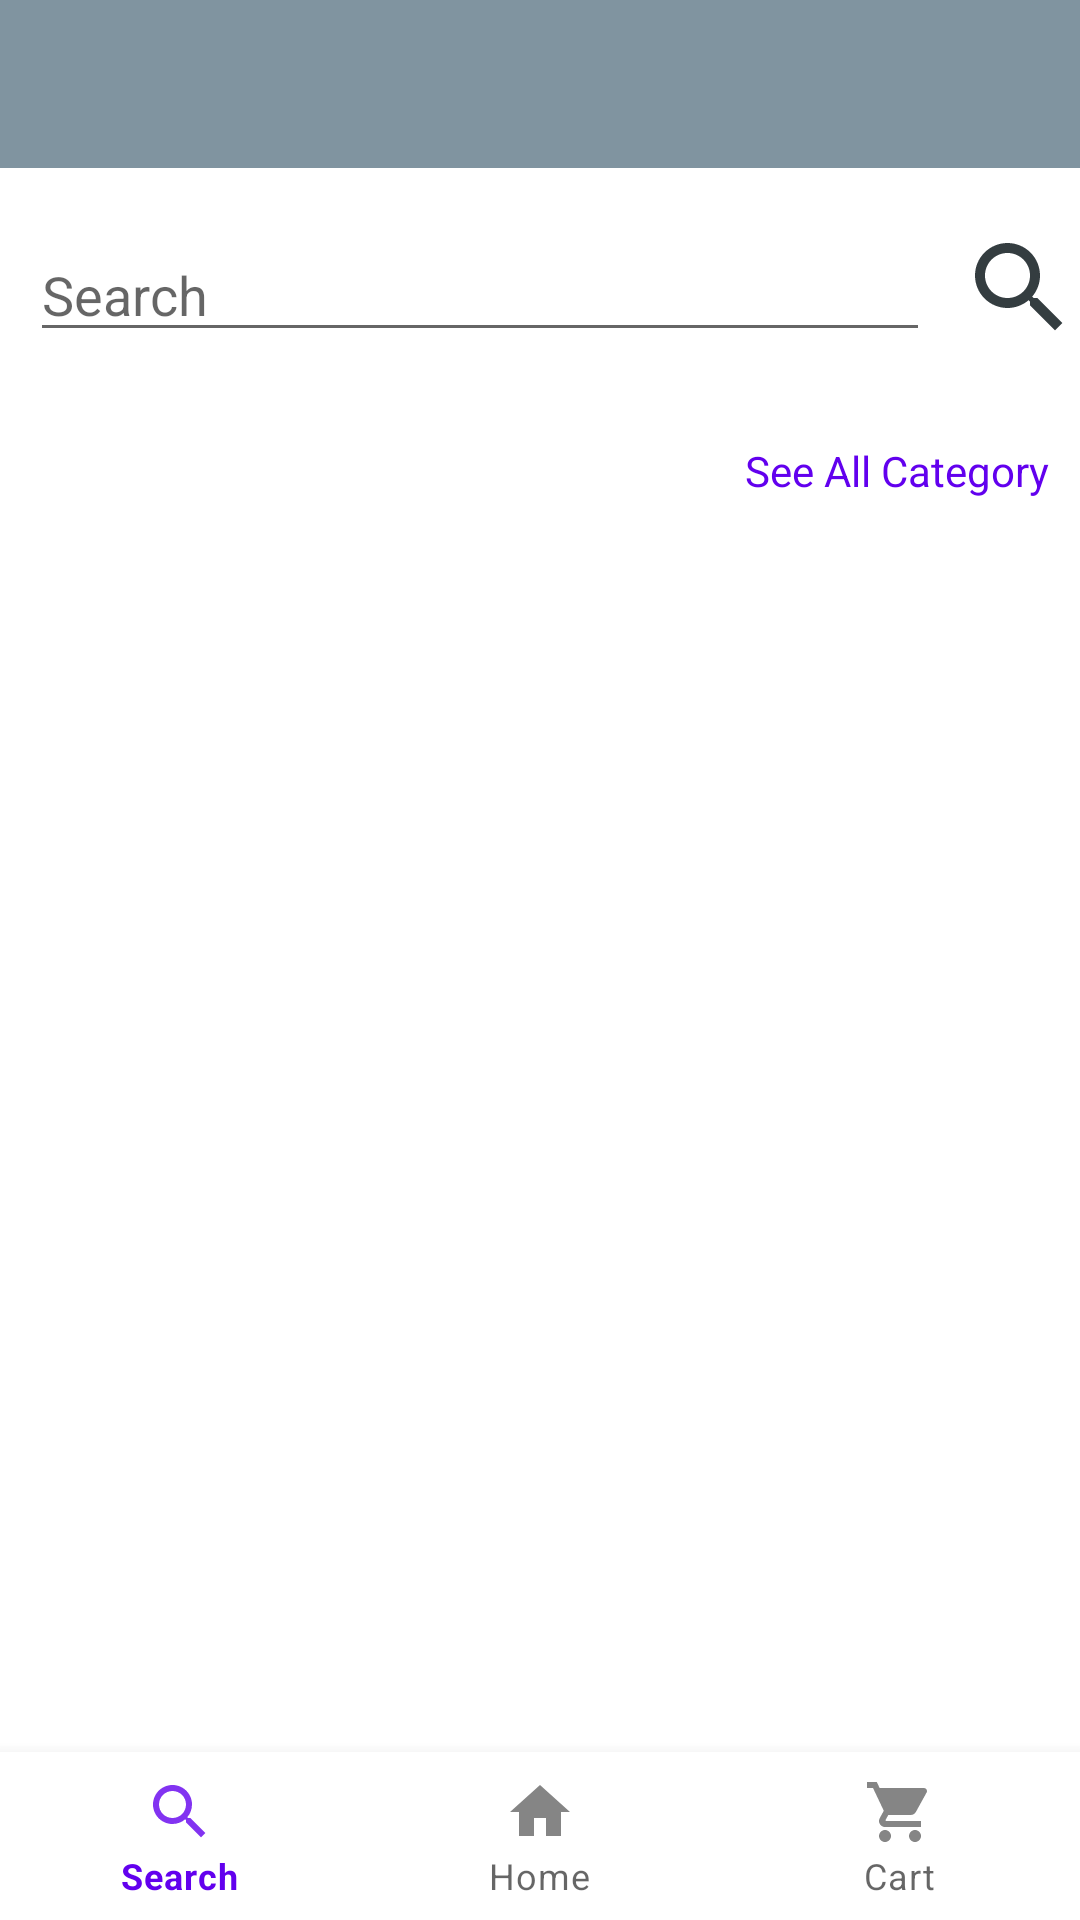

The Android layout XML behind this screen, and the referenced resources:
<!-- AndroidManifest.xml: application theme Theme.TestOne -->
<!-- res/layout/activity_search.xml -->
<?xml version="1.0" encoding="utf-8"?>
<RelativeLayout xmlns:android="http://schemas.android.com/apk/res/android"
    xmlns:app="http://schemas.android.com/apk/res-auto"
    android:layout_width="match_parent"
    android:layout_height="match_parent">

    <com.google.android.material.appbar.MaterialToolbar
        android:id="@+id/mtToolbar"
        android:layout_width="match_parent"
        android:layout_height="wrap_content"
        android:background="@color/material_dynamic_secondary60" />

    <RelativeLayout
        android:layout_width="match_parent"
        android:layout_height="wrap_content"
        android:layout_below="@+id/mtToolbar"
        android:layout_marginTop="10dp">

        <androidx.appcompat.widget.AppCompatEditText
            android:id="@+id/etSearch"
            android:layout_width="match_parent"
            android:layout_height="wrap_content"
            android:layout_margin="10dp"
            android:layout_toStartOf="@+id/ivSearch"
            android:hint="Search" />

        <androidx.appcompat.widget.AppCompatImageView
            android:id="@+id/ivSearch"
            android:layout_width="40dp"
            android:layout_height="40dp"
            android:layout_alignParentEnd="true"
            android:layout_marginTop="10dp"
            android:src="@drawable/ic_search" />

        <androidx.appcompat.widget.LinearLayoutCompat
            android:id="@+id/llSearch"
            android:layout_width="wrap_content"
            android:layout_height="wrap_content"
            android:layout_below="@+id/etSearch"
            android:layout_marginStart="10dp"
            android:layout_marginTop="10dp"
            android:orientation="horizontal">

            <androidx.appcompat.widget.AppCompatTextView
                android:id="@+id/tvFirstCat"
                android:layout_width="wrap_content"
                android:layout_height="wrap_content"
                android:text="First Category"
                android:visibility="gone" />

            <androidx.appcompat.widget.AppCompatTextView
                android:id="@+id/tvSecondCat"
                android:layout_width="wrap_content"
                android:layout_height="wrap_content"
                android:layout_marginStart="10dp"
                android:text="Second Category"
                android:visibility="gone" />

            <androidx.appcompat.widget.AppCompatTextView
                android:id="@+id/tvThirdCat"
                android:layout_width="wrap_content"
                android:layout_height="wrap_content"
                android:layout_marginStart="10dp"
                android:text="Third Category"
                android:visibility="gone" />

        </androidx.appcompat.widget.LinearLayoutCompat>

        <androidx.appcompat.widget.AppCompatTextView
            android:id="@+id/tvAllCat"
            android:layout_width="wrap_content"
            android:layout_height="wrap_content"
            android:layout_below="@+id/llSearch"
            android:layout_alignParentEnd="true"
            android:layout_marginTop="10dp"
            android:layout_marginEnd="10dp"
            android:text="See All Category"
            android:textColor="@color/purple_500" />

        <androidx.recyclerview.widget.RecyclerView
            android:id="@+id/rvList"
            android:layout_width="wrap_content"
            android:layout_height="match_parent"
            android:layout_below="@+id/tvAllCat"
            android:layout_centerHorizontal="true"
            android:layout_marginTop="10dp" />

    </RelativeLayout>

    <com.google.android.material.bottomnavigation.BottomNavigationView
        android:id="@+id/mbMenu"
        android:layout_width="match_parent"
        android:layout_height="wrap_content"
        android:layout_alignParentBottom="true"
        app:menu="@menu/button_nav_menu" />

</RelativeLayout>
<!-- resources referenced by this layout -->
<resources>
  <!-- drawable ic_search (drawable-anydpi) -->
  <vector xmlns:android="http://schemas.android.com/apk/res/android"
      android:width="24dp"
      android:height="24dp"
      android:viewportWidth="24"
      android:viewportHeight="24"
      android:tint="#010C10"
      android:alpha="0.8">
    <path
        android:fillColor="@android:color/white"
        android:pathData="M15.5,14h-0.79l-0.28,-0.27C15.41,12.59 16,11.11 16,9.5 16,5.91 13.09,3 9.5,3S3,5.91 3,9.5 5.91,16 9.5,16c1.61,0 3.09,-0.59 4.23,-1.57l0.27,0.28v0.79l5,4.99L20.49,19l-4.99,-5zM9.5,14C7.01,14 5,11.99 5,9.5S7.01,5 9.5,5 14,7.01 14,9.5 11.99,14 9.5,14z"/>
  </vector>
  <style name="Theme.TestOne" parent="Theme.MaterialComponents.Light.NoActionBar">
          
          <item name="colorPrimary">@color/purple_500</item>
          <item name="colorPrimaryVariant">@color/purple_700</item>
          <item name="colorOnPrimary">@color/white</item>
          
          <item name="colorSecondary">@color/teal_200</item>
          <item name="colorSecondaryVariant">@color/teal_700</item>
          <item name="colorOnSecondary">@color/black</item>
          
          <item name="android:statusBarColor" tools:targetApi="l">?attr/colorPrimaryVariant</item>
          
      </style>
  <!-- not gathered from this repository: default colours our renderer supplied (Android Studio template values) -->
  <color name="purple_500">#FF6200EE</color>
  <color name="purple_700">#FF3700B3</color>
  <color name="teal_200">#FF03DAC5</color>
  <color name="teal_700">#FF018786</color>
  <color name="black">#FF000000</color>
  <color name="white">#FFFFFFFF</color>
</resources>
